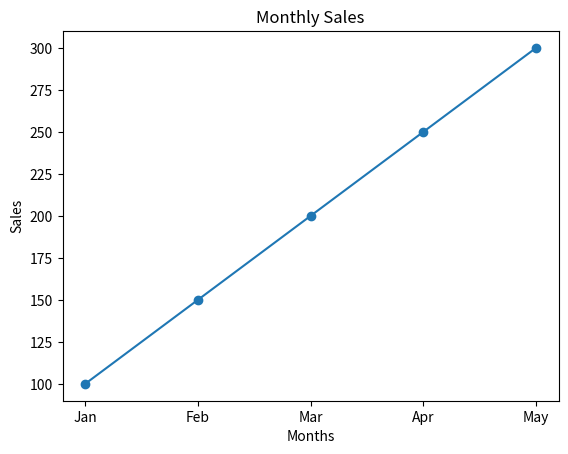

Generate this figure with matplotlib:
##1. Monthly Sales Line Graph 
##Scenario: 
##A shop records monthly sales: 
##sales = np.array([100, 150, 200, 250, 300]) 
##months = ["Jan", "Feb", "Mar", "Apr", "May"] 
##Task: 
##● Convert data into a Pandas DataFrame 
##● Plot a line graph 
##● Label X-axis as months and Y-axis as sales 


import numpy as np
import pandas as pd
import matplotlib.pyplot as plt

sales = np.array([100, 150, 200, 250, 300])
months = ["Jan", "Feb", "Mar", "Apr", "May"]

df = pd.DataFrame({
    "Month": months,
    "Sales": sales
})

print(df)

plt.plot(df["Month"], df["Sales"], marker="o")
plt.xlabel("Months")
plt.ylabel("Sales")
plt.title("Monthly Sales")
plt.show()
